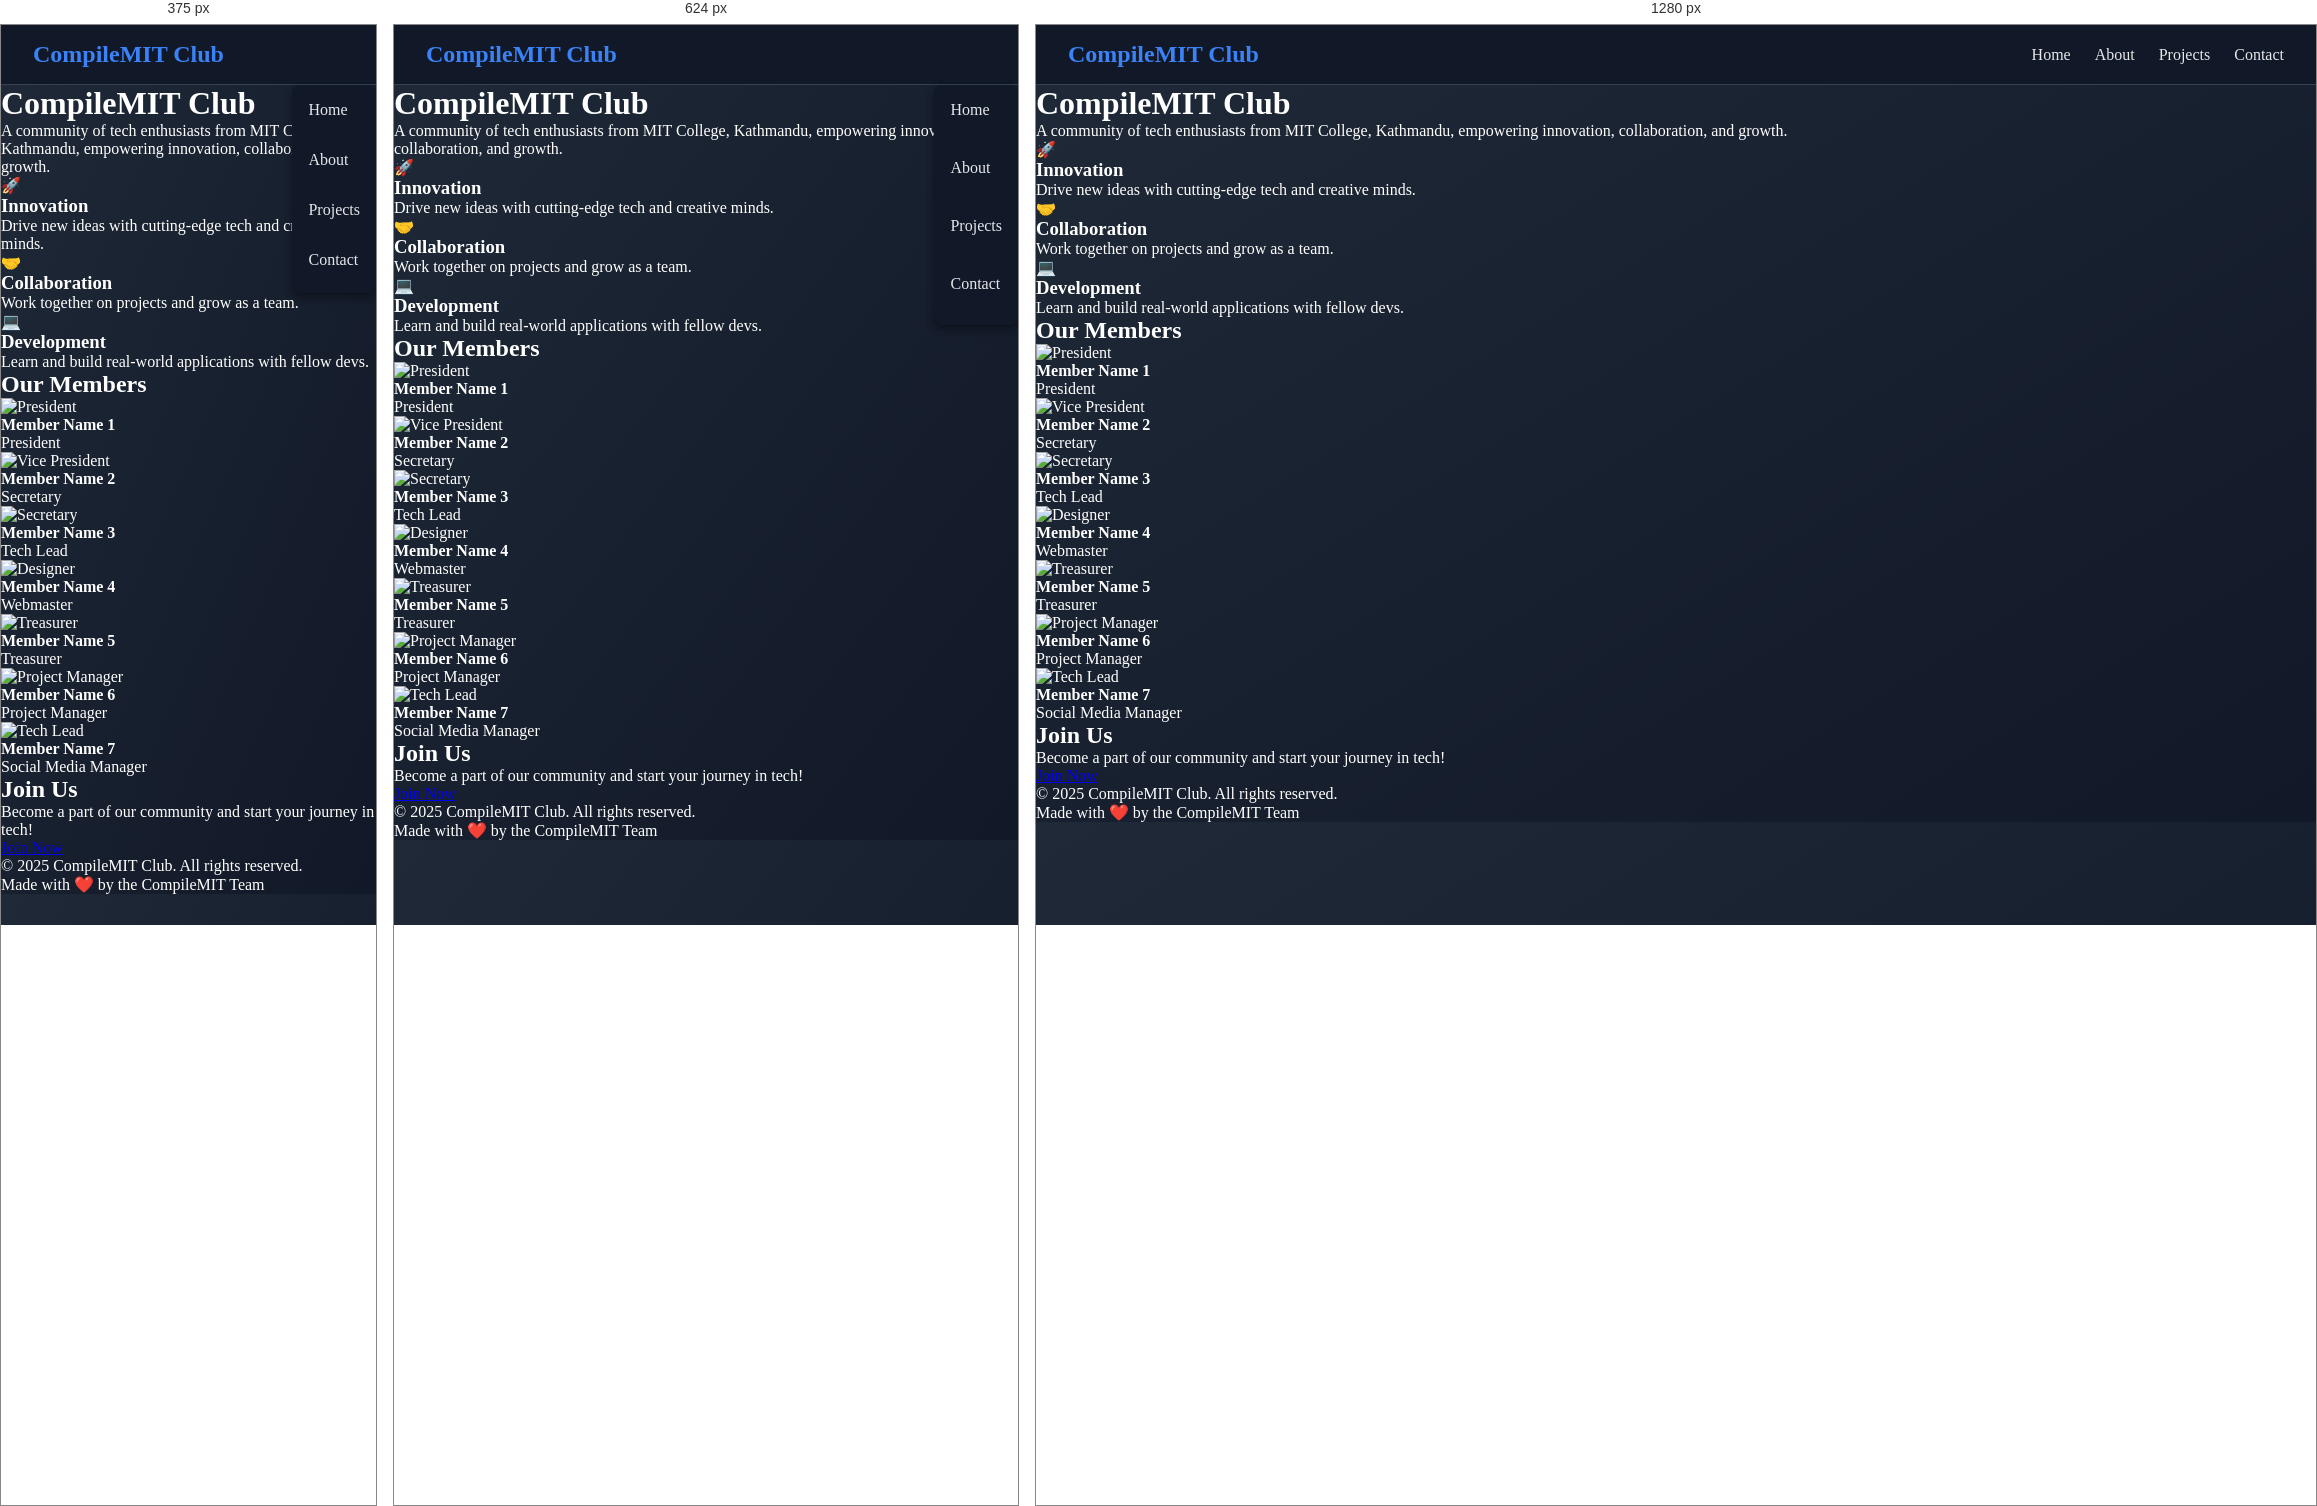
Rendered at 375 px, 624 px and 1280 px, left to right.

<!-- file: own.html -->
<!DOCTYPE html>
<html lang="en">
<head>
    <meta charset="UTF-8">
    <meta name="viewport" content="width=device-width, initial-scale=1.0">
    <title>Document</title>
    <style>
        html{
            scroll-behavior: smooth;
            font-size: 16px; /* 1rem = 16px */
        }
        * {
            margin: 0;
            padding: 0;
            box-sizing: border-box;
            font-family: 'Times New Roman', Times, serif;
        }
        body {
            background: linear-gradient(to bottom right, #1f2937, #111827);
            color: #fff;
            padding: 0;
            font-size: 1rem; /* 16px */
        }
        nav {
            background-color:#111827;
            display: flex;
            justify-content: space-between;
            align-items: center;
            padding: 1rem 2rem;
            border-bottom: 1px solid #374151;
            position: sticky;
            top: 0;
            z-index: 100; 
        }
        nav .logo {
            font-size: 1.5rem; /* 24px */
            font-weight: 800;
            color: #3b82f6;
        }
        nav ul {
            list-style: none;
            display: flex;
            gap: 1.5rem;
        }
        
        nav ul li a {
            text-decoration: none;
            color: #e5e7eb;
            font-weight: 500;
            transition: color 0.3s ease;
            font-size: 1rem; /* 16px */
        }
        nav ul li a:hover {
            color: #3b82f6;
        }

        .mob{
            display: none;
        }
        
        @media screen and (max-width: 768px) {
            nav .pc {
                display: none;
            }
            nav .mob {
                display: block;
            }
            nav ul {
                flex-direction: column;
                position: absolute;
                top: 60px;
                right: 0;
                background-color: #111827;
                padding: 1rem;
                border-radius: 8px;
                box-shadow: 0 4px 8px rgba(0, 0, 0, 0.2);
            }
            nav ul li {
                margin-bottom: 1rem;
            }
            @media screen and (max-width: 480px) {
                nav ul li {
                    margin-bottom: 0.5rem;
                }
                
            }

            
        }
    </style>
</head>
<body>
    <nav>
        <div class="logo">CompileMIT Club</div>
        <div class="pc">
        <ul>
            <li><a href="#home">Home</a></li>
            <li><a href="#about">About</a></li>
            <li><a href="#projects">Projects</a></li>
            <li><a href="#contact">Contact</a></li>
        </ul>
        </div>
        <div class="mob">
            <div class="hamburger">
                <div></div>
                <div></div>
                <div></div>
            </div>
            <div class="dropdown">
            <ul>
                <li><a href="#home">Home</a></li>
                <li><a href="#about">About</a></li>
                <li><a href="#projects">Projects</a></li>
                <li><a href="#contact">Contact</a></li>
            </ul>
            </div>
            <ul>
                <li><a href="#home">Home</a></li>
                <li><a href="#about">About</a></li>
                <li><a href="#projects">Projects</a></li>
                <li><a href="#contact">Contact</a></li>
            </ul>
            </div>
    </nav>
    <header>
        <h1>CompileMIT Club</h1>
        <p>A community of tech enthusiasts from MIT College, Kathmandu, empowering innovation, collaboration, and growth.</p>
      </header>
      <section class="features" id="features">
        <div class="card">
            <div class="card-icon">🚀</div>
            <h3>Innovation</h3>
            <p>Drive new ideas with cutting-edge tech and creative minds.</p>
          </div>
          <div class="card">
            <div class="card-icon">🤝</div>
            <h3>Collaboration</h3>
            <p>Work together on projects and grow as a team.</p>
          </div>
          <div class="card">
            <div class="card-icon">💻</div>
            <h3>Development</h3>
            <p>Learn and build real-world applications with fellow devs.</p>
          </div>
      </section>
      <section class="members-section" id="members">
        <h2>Our Members</h2>
        <div class="main-member">
          <div class="member">
            <img src="https://via.placeholder.com/100" alt="President">
            <h4>Member Name 1</h4>
            <p>President</p>
          </div>
        </div>
        <div class="members">
          <div class="member">
            <img src="https://via.placeholder.com/100" alt="Vice President">
            <h4>Member Name 2</h4>
            <p>Secretary</p>
          </div>
          <div class="member">
            <img src="https://via.placeholder.com/100" alt="Secretary">
            <h4>Member Name 3</h4>
            <p>Tech Lead</p>
          </div>
          <div class="member">
            <img src="https://via.placeholder.com/100" alt="Designer">
            <h4>Member Name 4</h4>
            <p>Webmaster</p>
          </div>
          </div>
          <div class="members">
          <div class="member">
            <img src="https://via.placeholder.com/100" alt="Treasurer">
            <h4>Member Name 5</h4>
            <p>Treasurer</p>
          </div>
          <div class="member">
            <img src="https://via.placeholder.com/100" alt="Project Manager">
            <h4>Member Name 6</h4>
            <p>Project Manager</p>
          </div>
          <div class="member">
            <img src="https://via.placeholder.com/100" alt="Tech Lead">
            <h4>Member Name 7</h4>
            <p>Social Media Manager</p>
          </div>
        </div>
      </section>
        <section class="join" id="join">
            <h2>Join Us</h2>
            <p>Become a part of our community and start your journey in tech!</p>
            <a href="#contact" class="join-button">Join Now</a>
        </section>
          <!-- Footer Section -->
  <footer>
    <p>© 2025 CompileMIT Club. All rights reserved.</p>
    <p>Made with ❤️ by the CompileMIT Team</p>
  </footer>

</body>
</html>